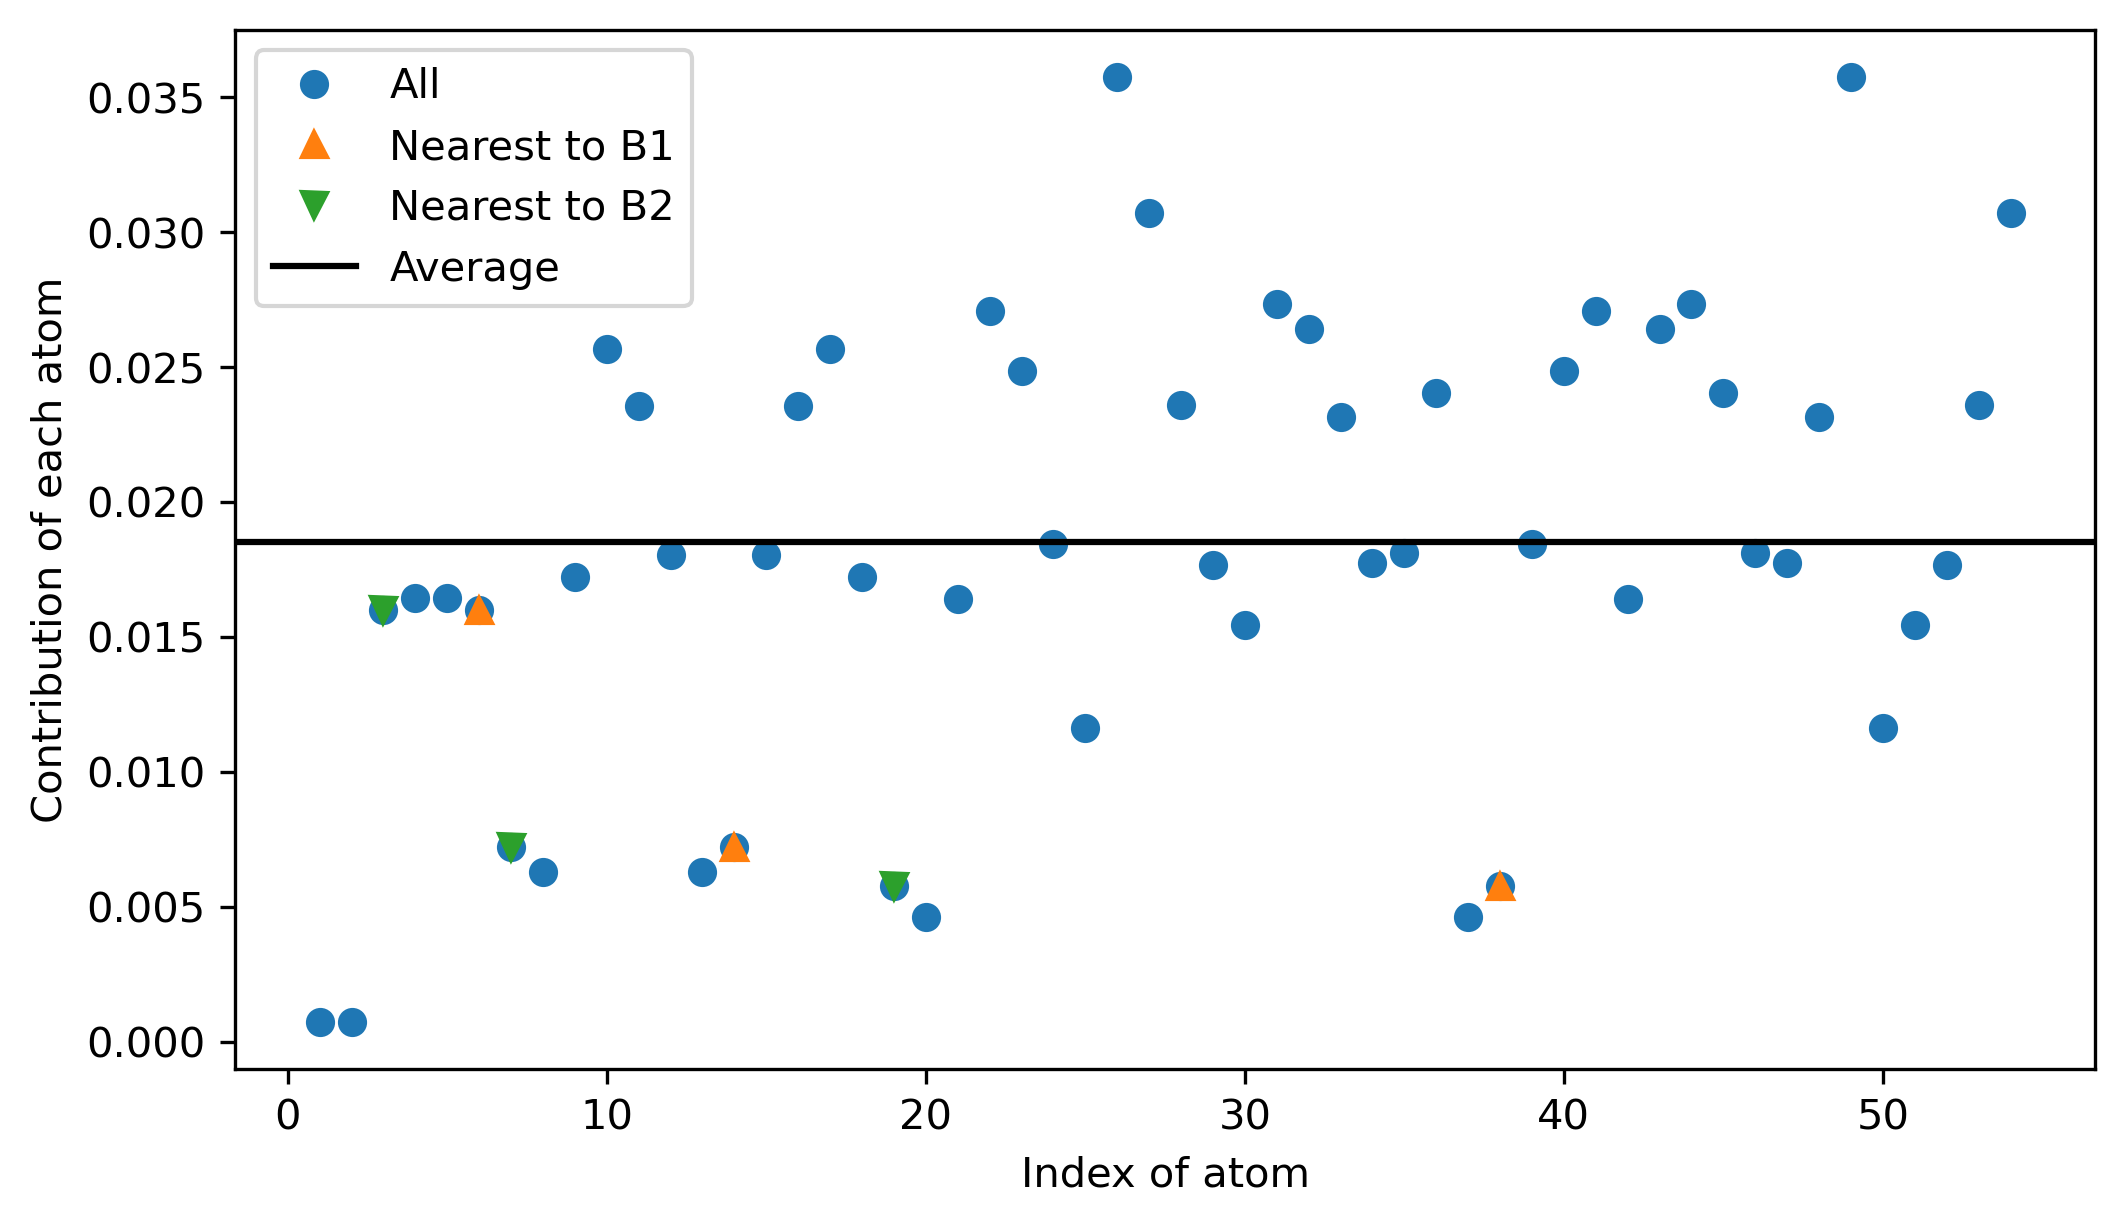

Values plotted in this chart, from the file beside it:
1, -0.018332, -0.019778, 0.001446, 0.000729322424
2, 0.01833, 0.01978, -0.001446, 0.0007293
3, -0.08759, -0.09121, 0.002728, 0.016
4, 0.08955, 0.0918, -0.002216, 0.01645
5, -0.08955, -0.0918, 0.002216, 0.01645
6, 0.08759, 0.09121, -0.002728, 0.016
7, -0.03457, -0.0727, 0.02688, 0.007203
8, 0.02808, 0.06476, -0.03625, 0.006296
9, -0.08314, -0.1003, 0.01581, 0.01721
10, 0.1232, 0.1023, -0.004857, 0.02567
11, -0.1239, -0.09052, 0.00059, 0.02356
12, 0.09499, 0.09394, -0.01387, 0.01804
13, -0.02808, -0.06476, 0.03625, 0.006296
14, 0.03457, 0.0727, -0.02688, 0.007203
15, -0.09499, -0.09395, 0.01387, 0.01804
16, 0.1239, 0.09053, -0.00059, 0.02356
17, -0.1232, -0.1023, 0.004857, 0.02567
18, 0.08314, 0.1003, -0.01581, 0.01721
19, -0.06433, -0.0373, -0.01489, 0.005751
20, 0.05556, 0.0303, 0.0248, 0.004619
21, -0.09293, -0.08817, -0.003537, 0.01642
22, 0.09484, 0.1337, -0.01503, 0.0271
23, -0.08334, -0.133, 0.01503, 0.02487
24, 0.08764, 0.1036, -0.005309, 0.01845
25, -0.07236, -0.0796, 0.007333, 0.01163
26, 0.1289, 0.1382, -0.007483, 0.03576
27, -0.119, -0.1284, 0.009387, 0.03072
28, 0.1042, 0.1125, -0.008226, 0.02359
29, -0.09023, -0.09717, 0.009281, 0.01767
30, 0.08437, 0.09102, -0.007659, 0.01546
31, -0.103, -0.1293, 0.002887, 0.02733
32, 0.1192, 0.11, -0.0106, 0.02642
33, -0.1176, -0.09619, 0.00818, 0.02315
34, 0.09706, 0.09093, -0.006747, 0.01774
35, -0.08427, -0.1047, 0.00656, 0.01811
36, 0.08899, 0.1269, -0.005961, 0.02406
37, -0.05556, -0.0303, -0.0248, 0.004619
38, 0.06433, 0.0373, 0.01489, 0.005751
39, -0.08764, -0.1036, 0.005309, 0.01845
40, 0.08334, 0.133, -0.01503, 0.02487
41, -0.09484, -0.1337, 0.01503, 0.0271
42, 0.09293, 0.08817, 0.003537, 0.01642
43, -0.1192, -0.11, 0.0106, 0.02642
44, 0.103, 0.1293, -0.002887, 0.02733
45, -0.08899, -0.1269, 0.005961, 0.02406
46, 0.08427, 0.1047, -0.00656, 0.01811
47, -0.09706, -0.09093, 0.006747, 0.01774
48, 0.1176, 0.09619, -0.00818, 0.02315
49, -0.1289, -0.1382, 0.007483, 0.03576
50, 0.07236, 0.0796, -0.007333, 0.01163
51, -0.08437, -0.09102, 0.007659, 0.01546
52, 0.09023, 0.09717, -0.009281, 0.01767
53, -0.1042, -0.1125, 0.008226, 0.02359
54, 0.119, 0.1284, -0.009387, 0.03072
